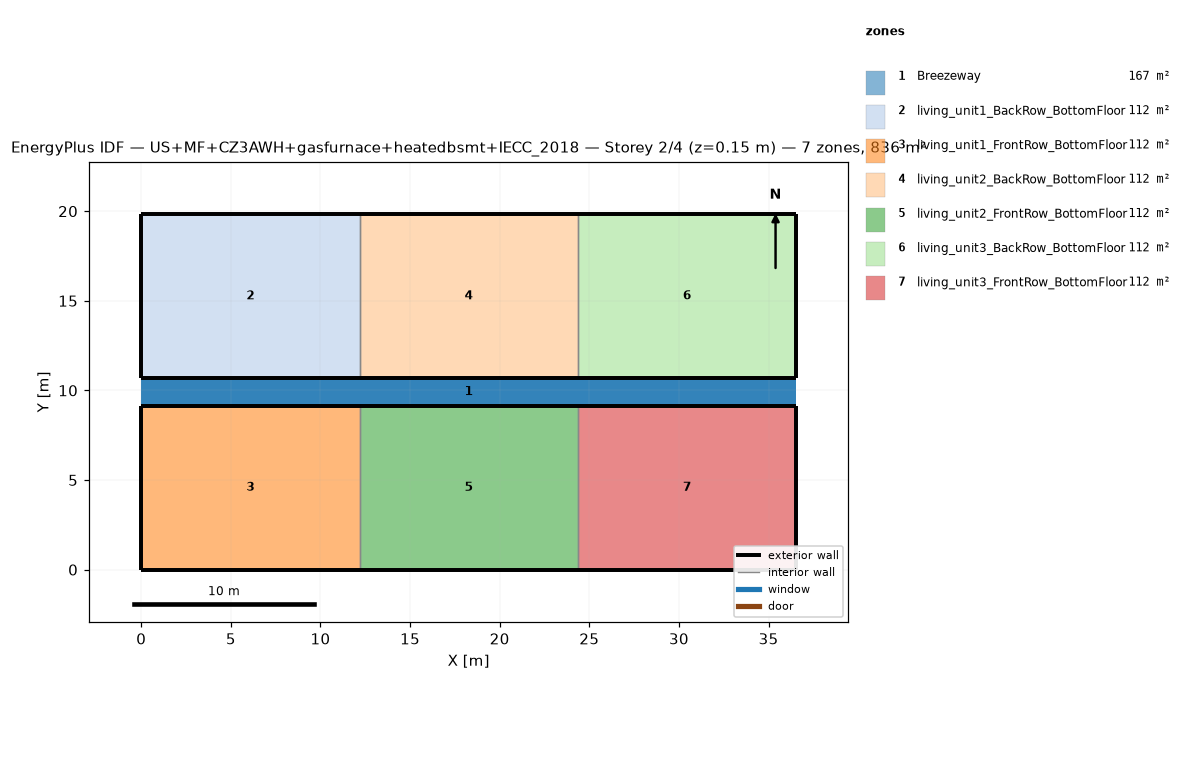
=== STOREY PLAN SPEC (per zone: floor XY polygon, exterior-wall plan segments, windows/doors) ===
zone 1: Breezeway  (167.0 m²)
  floor: (36.54, 9.16) (0.00, 9.16) (0.00, 10.68) (36.54, 10.68)
  floor: (36.54, 9.16) (0.00, 9.16) (0.00, 10.68) (36.54, 10.68)
  floor: (36.54, 9.16) (0.00, 9.16) (0.00, 10.68) (36.54, 10.68)
zone 2: living_unit1_BackRow_BottomFloor  (111.5 m²)
  floor: (12.18, 10.68) (0.00, 10.68) (0.00, 19.84) (12.18, 19.84)
  exterior wall: (0.00, 10.68) – (12.18, 10.68)  [12.2 m]
  exterior wall: (12.18, 19.84) – (0.00, 19.84)  [12.2 m]
  exterior wall: (0.00, 19.84) – (0.00, 10.68)  [9.2 m]
  interior walls: 1
zone 3: living_unit1_FrontRow_BottomFloor  (111.5 m²)
  floor: (12.18, 0.00) (0.00, 0.00) (0.00, 9.16) (12.18, 9.16)
  exterior wall: (0.00, 0.00) – (12.18, 0.00)  [12.2 m]
  exterior wall: (12.18, 9.16) – (0.00, 9.16)  [12.2 m]
  exterior wall: (0.00, 9.16) – (0.00, 0.00)  [9.2 m]
  interior walls: 1
zone 4: living_unit2_BackRow_BottomFloor  (111.5 m²)
  floor: (24.36, 10.68) (12.18, 10.68) (12.18, 19.84) (24.36, 19.84)
  exterior wall: (12.18, 10.68) – (24.36, 10.68)  [12.2 m]
  exterior wall: (24.36, 19.84) – (12.18, 19.84)  [12.2 m]
  interior walls: 2
zone 5: living_unit2_FrontRow_BottomFloor  (111.5 m²)
  floor: (24.36, 0.00) (12.18, 0.00) (12.18, 9.16) (24.36, 9.16)
  exterior wall: (12.18, 0.00) – (24.36, 0.00)  [12.2 m]
  exterior wall: (24.36, 9.16) – (12.18, 9.16)  [12.2 m]
  interior walls: 2
zone 6: living_unit3_BackRow_BottomFloor  (111.5 m²)
  floor: (36.54, 10.68) (24.36, 10.68) (24.36, 19.84) (36.54, 19.84)
  exterior wall: (24.36, 10.68) – (36.54, 10.68)  [12.2 m]
  exterior wall: (36.54, 10.68) – (36.54, 19.84)  [9.2 m]
  exterior wall: (36.54, 19.84) – (24.36, 19.84)  [12.2 m]
  interior walls: 1
zone 7: living_unit3_FrontRow_BottomFloor  (111.5 m²)
  floor: (36.54, 0.00) (24.36, 0.00) (24.36, 9.16) (36.54, 9.16)
  exterior wall: (24.36, 0.00) – (36.54, 0.00)  [12.2 m]
  exterior wall: (36.54, 0.00) – (36.54, 9.16)  [9.2 m]
  exterior wall: (36.54, 9.16) – (24.36, 9.16)  [12.2 m]
  interior walls: 1

=== DERIVED (storey summary) ===
Building: US+MF+CZ3AWH+gasfurnace+heatedbsmt+IECC_2018
Storey: 2 of 4  (floor level z = 0.15 m)
Storey gross floor area: 836.2 m²
Zones on this storey: 7
  - Breezeway: floor 167.0 m²
  - living_unit1_BackRow_BottomFloor: floor 111.5 m²; exterior wall 33.5 m (86.9 m²); WWR 0.0%
  - living_unit1_FrontRow_BottomFloor: floor 111.5 m²; exterior wall 33.5 m (86.9 m²); WWR 0.0%
  - living_unit2_BackRow_BottomFloor: floor 111.5 m²; exterior wall 24.4 m (63.1 m²); WWR 0.0%
  - living_unit2_FrontRow_BottomFloor: floor 111.5 m²; exterior wall 24.4 m (63.1 m²); WWR 0.0%
  - living_unit3_BackRow_BottomFloor: floor 111.5 m²; exterior wall 33.5 m (86.9 m²); WWR 0.0%
  - living_unit3_FrontRow_BottomFloor: floor 111.5 m²; exterior wall 33.5 m (86.9 m²); WWR 0.0%
Zone adjacency (shared interzone walls):
  - living_unit1_BackRow_BottomFloor ↔ living_unit2_BackRow_BottomFloor
  - living_unit1_FrontRow_BottomFloor ↔ living_unit2_FrontRow_BottomFloor
  - living_unit2_BackRow_BottomFloor ↔ living_unit3_BackRow_BottomFloor
  - living_unit2_FrontRow_BottomFloor ↔ living_unit3_FrontRow_BottomFloor